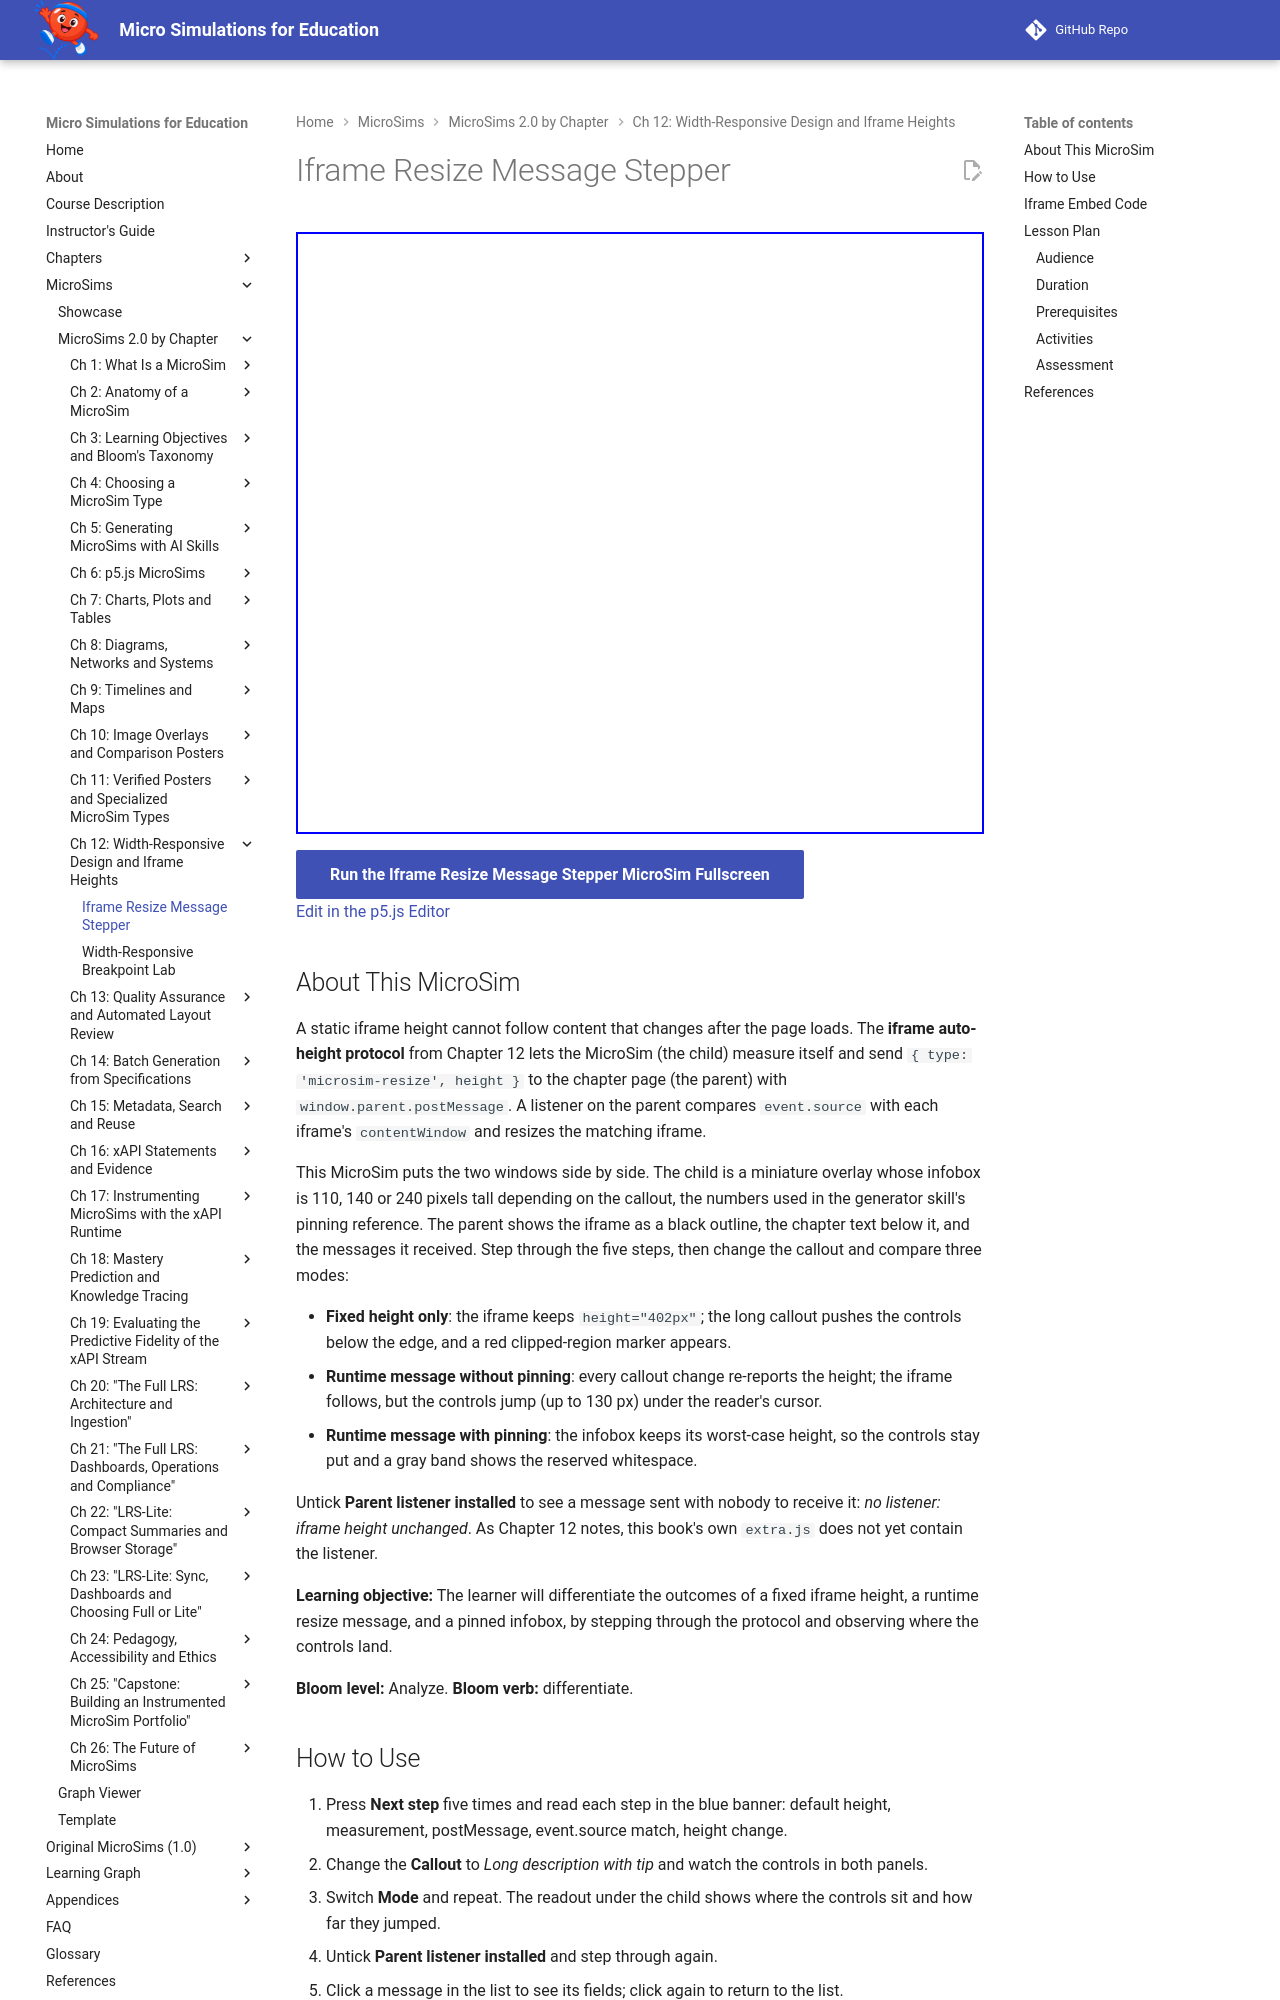

repository: dmccreary/microsims · page: sims/iframe-resize-message-stepper/index.html · generator: mkdocs

---
title: Iframe Resize Message Stepper
description: Step through the iframe auto-height protocol and compare a fixed height, a runtime resize message and a pinned infobox by watching where the controls land.
image: /sims/iframe-resize-message-stepper/iframe-resize-message-stepper.png
og:image: /sims/iframe-resize-message-stepper/iframe-resize-message-stepper.png
twitter:image: /sims/iframe-resize-message-stepper/iframe-resize-message-stepper.png
social:
   cards: false
quality_score: 100
---

# Iframe Resize Message Stepper

<iframe src="main.html" height="602px" width="100%" scrolling="no"></iframe>

[Run the Iframe Resize Message Stepper MicroSim Fullscreen](./main.html){ .md-button .md-button--primary }
<br/>
[Edit in the p5.js Editor](https://editor.p5js.org/)

## About This MicroSim

A static iframe height cannot follow content that changes after the page loads. The **iframe auto-height protocol** from Chapter 12 lets the MicroSim (the child) measure itself and send `{ type: 'microsim-resize', height }` to the chapter page (the parent) with `window.parent.postMessage`. A listener on the parent compares `event.source` with each iframe's `contentWindow` and resizes the matching iframe.

This MicroSim puts the two windows side by side. The child is a miniature overlay whose infobox is 110, 140 or 240 pixels tall depending on the callout, the numbers used in the generator skill's pinning reference. The parent shows the iframe as a black outline, the chapter text below it, and the messages it received. Step through the five steps, then change the callout and compare three modes:

- **Fixed height only**: the iframe keeps `height="402px"`; the long callout pushes the controls below the edge, and a red clipped-region marker appears.
- **Runtime message without pinning**: every callout change re-reports the height; the iframe follows, but the controls jump (up to 130 px) under the reader's cursor.
- **Runtime message with pinning**: the infobox keeps its worst-case height, so the controls stay put and a gray band shows the reserved whitespace.

Untick **Parent listener installed** to see a message sent with nobody to receive it: *no listener: iframe height unchanged*. As Chapter 12 notes, this book's own `extra.js` does not yet contain the listener.

**Learning objective:** The learner will differentiate the outcomes of a fixed iframe height, a runtime resize message, and a pinned infobox, by stepping through the protocol and observing where the controls land.

**Bloom level:** Analyze. **Bloom verb:** differentiate.
